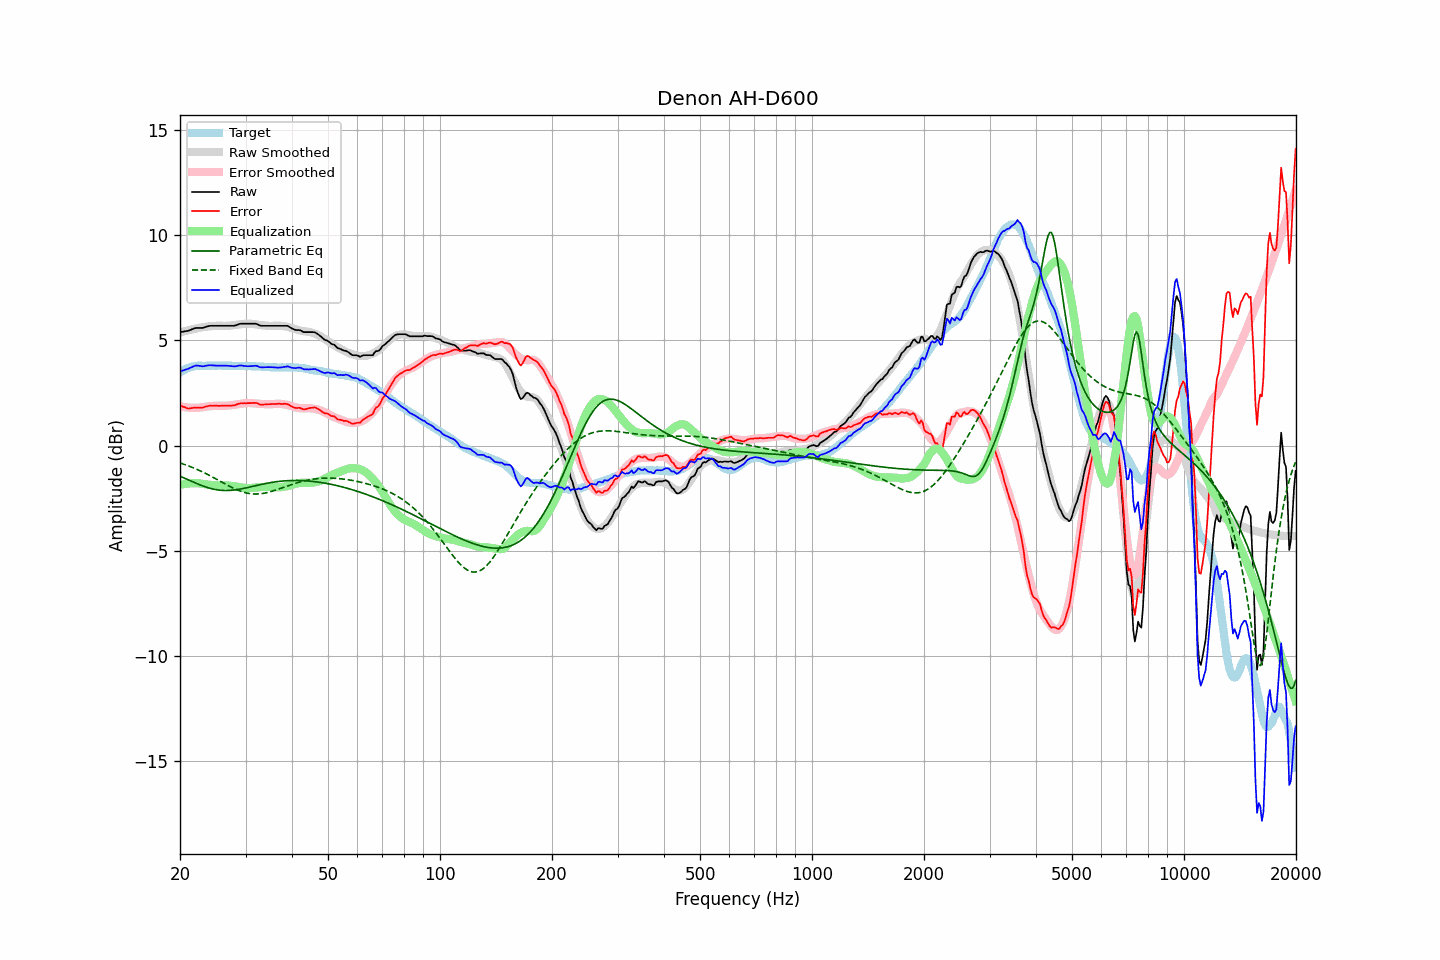

The file beside this chart, header and first rows:
frequency, raw, error, smoothed, error_smoothed, equalization, parametric_eq, fixed_band_eq, equalized_raw, equalized_smoothed, target
20.00, 5.40, 1.92, 5.38, 1.87, -1.87, -1.46, -0.83, 3.52, 3.51, 3.48
20.20, 5.41, 1.88, 5.40, 1.86, -1.86, -1.49, -0.85, 3.55, 3.54, 3.53
20.40, 5.42, 1.84, 5.42, 1.84, -1.84, -1.53, -0.88, 3.57, 3.58, 3.58
20.61, 5.43, 1.83, 5.44, 1.83, -1.83, -1.56, -0.91, 3.61, 3.61, 3.61
20.81, 5.45, 1.79, 5.46, 1.82, -1.82, -1.59, -0.93, 3.63, 3.64, 3.66
21.02, 5.46, 1.76, 5.48, 1.81, -1.81, -1.63, -0.96, 3.65, 3.67, 3.70
21.23, 5.49, 1.77, 5.50, 1.80, -1.80, -1.66, -0.99, 3.68, 3.70, 3.72
21.44, 5.52, 1.78, 5.52, 1.80, -1.80, -1.70, -1.02, 3.72, 3.72, 3.74
21.66, 5.54, 1.79, 5.53, 1.79, -1.79, -1.73, -1.05, 3.75, 3.74, 3.76
21.87, 5.58, 1.81, 5.55, 1.79, -1.79, -1.76, -1.08, 3.79, 3.76, 3.77
22.09, 5.60, 1.81, 5.57, 1.79, -1.79, -1.80, -1.12, 3.80, 3.78, 3.79
22.31, 5.60, 1.80, 5.58, 1.79, -1.79, -1.83, -1.15, 3.80, 3.79, 3.80
22.54, 5.60, 1.80, 5.60, 1.80, -1.80, -1.86, -1.18, 3.79, 3.79, 3.80
22.76, 5.60, 1.80, 5.61, 1.82, -1.82, -1.89, -1.22, 3.78, 3.80, 3.80
22.99, 5.60, 1.81, 5.63, 1.83, -1.83, -1.92, -1.26, 3.77, 3.80, 3.79
23.22, 5.62, 1.83, 5.64, 1.84, -1.84, -1.95, -1.29, 3.77, 3.80, 3.79
23.45, 5.65, 1.86, 5.65, 1.85, -1.85, -1.97, -1.33, 3.79, 3.80, 3.79
23.69, 5.67, 1.87, 5.66, 1.86, -1.86, -2.00, -1.37, 3.81, 3.80, 3.80
23.92, 5.69, 1.89, 5.67, 1.87, -1.87, -2.02, -1.41, 3.82, 3.80, 3.80
24.16, 5.70, 1.90, 5.67, 1.87, -1.87, -2.04, -1.45, 3.82, 3.80, 3.80
24.40, 5.70, 1.89, 5.68, 1.88, -1.88, -2.06, -1.49, 3.81, 3.80, 3.81
24.65, 5.70, 1.90, 5.69, 1.89, -1.89, -2.08, -1.53, 3.81, 3.80, 3.80
24.89, 5.70, 1.90, 5.69, 1.89, -1.89, -2.09, -1.57, 3.80, 3.80, 3.80
25.14, 5.70, 1.90, 5.70, 1.90, -1.90, -2.11, -1.61, 3.80, 3.80, 3.80
25.39, 5.70, 1.89, 5.70, 1.90, -1.90, -2.12, -1.66, 3.80, 3.80, 3.81
25.65, 5.70, 1.89, 5.70, 1.90, -1.90, -2.13, -1.70, 3.80, 3.80, 3.81
25.91, 5.70, 1.90, 5.69, 1.89, -1.89, -2.13, -1.74, 3.80, 3.80, 3.80
26.16, 5.70, 1.90, 5.69, 1.89, -1.89, -2.14, -1.78, 3.80, 3.80, 3.80
26.43, 5.70, 1.90, 5.69, 1.89, -1.89, -2.14, -1.82, 3.80, 3.80, 3.80
26.69, 5.70, 1.90, 5.69, 1.90, -1.90, -2.14, -1.87, 3.80, 3.80, 3.80
26.96, 5.70, 1.90, 5.70, 1.90, -1.90, -2.14, -1.91, 3.79, 3.80, 3.80
27.23, 5.70, 1.90, 5.70, 1.91, -1.91, -2.13, -1.95, 3.78, 3.79, 3.80
27.50, 5.70, 1.90, 5.71, 1.92, -1.92, -2.13, -1.98, 3.78, 3.79, 3.80
27.77, 5.70, 1.91, 5.72, 1.93, -1.93, -2.12, -2.02, 3.76, 3.79, 3.79
28.05, 5.71, 1.92, 5.73, 1.94, -1.94, -2.11, -2.06, 3.76, 3.79, 3.79
28.33, 5.73, 1.95, 5.74, 1.95, -1.95, -2.10, -2.09, 3.77, 3.79, 3.78
28.62, 5.75, 1.98, 5.75, 1.96, -1.96, -2.09, -2.12, 3.79, 3.79, 3.78
28.90, 5.79, 2.00, 5.76, 1.97, -1.97, -2.08, -2.15, 3.81, 3.79, 3.79
29.19, 5.80, 2.02, 5.77, 1.99, -1.99, -2.06, -2.18, 3.81, 3.78, 3.78
29.48, 5.80, 2.01, 5.78, 2.00, -2.00, -2.05, -2.21, 3.79, 3.78, 3.79
29.78, 5.80, 2.02, 5.79, 2.01, -2.01, -2.03, -2.23, 3.78, 3.78, 3.78
30.08, 5.80, 2.01, 5.80, 2.02, -2.02, -2.02, -2.25, 3.78, 3.78, 3.79
30.38, 5.80, 2.02, 5.80, 2.02, -2.02, -2.00, -2.27, 3.77, 3.78, 3.78
30.68, 5.80, 2.02, 5.80, 2.02, -2.02, -1.98, -2.28, 3.77, 3.78, 3.78
30.99, 5.80, 2.02, 5.79, 2.02, -2.02, -1.96, -2.29, 3.78, 3.77, 3.78
31.30, 5.80, 2.03, 5.79, 2.01, -2.01, -1.95, -2.30, 3.78, 3.77, 3.77
31.61, 5.80, 2.03, 5.78, 2.01, -2.01, -1.93, -2.31, 3.79, 3.77, 3.77
31.93, 5.80, 2.03, 5.76, 2.00, -2.00, -1.91, -2.31, 3.80, 3.77, 3.77
32.24, 5.77, 2.02, 5.75, 1.99, -1.99, -1.89, -2.31, 3.78, 3.76, 3.76
32.57, 5.74, 1.98, 5.74, 1.99, -1.99, -1.87, -2.30, 3.75, 3.76, 3.76
32.89, 5.71, 1.95, 5.73, 1.98, -1.98, -1.86, -2.30, 3.72, 3.75, 3.76
33.22, 5.70, 1.95, 5.72, 1.98, -1.98, -1.84, -2.29, 3.72, 3.75, 3.75
33.55, 5.70, 1.95, 5.72, 1.97, -1.97, -1.83, -2.27, 3.72, 3.74, 3.75
33.89, 5.70, 1.96, 5.71, 1.97, -1.97, -1.81, -2.26, 3.73, 3.74, 3.74
34.23, 5.70, 1.96, 5.70, 1.97, -1.97, -1.79, -2.24, 3.73, 3.73, 3.74
34.57, 5.70, 1.97, 5.69, 1.96, -1.96, -1.78, -2.22, 3.73, 3.73, 3.73
34.92, 5.70, 1.97, 5.69, 1.96, -1.96, -1.77, -2.20, 3.73, 3.73, 3.73
35.27, 5.70, 1.98, 5.69, 1.97, -1.97, -1.75, -2.18, 3.73, 3.72, 3.72
35.62, 5.70, 1.98, 5.69, 1.97, -1.97, -1.74, -2.16, 3.72, 3.72, 3.72
35.97, 5.70, 1.98, 5.70, 1.98, -1.98, -1.73, -2.13, 3.71, 3.72, 3.72
... 635 more rows
